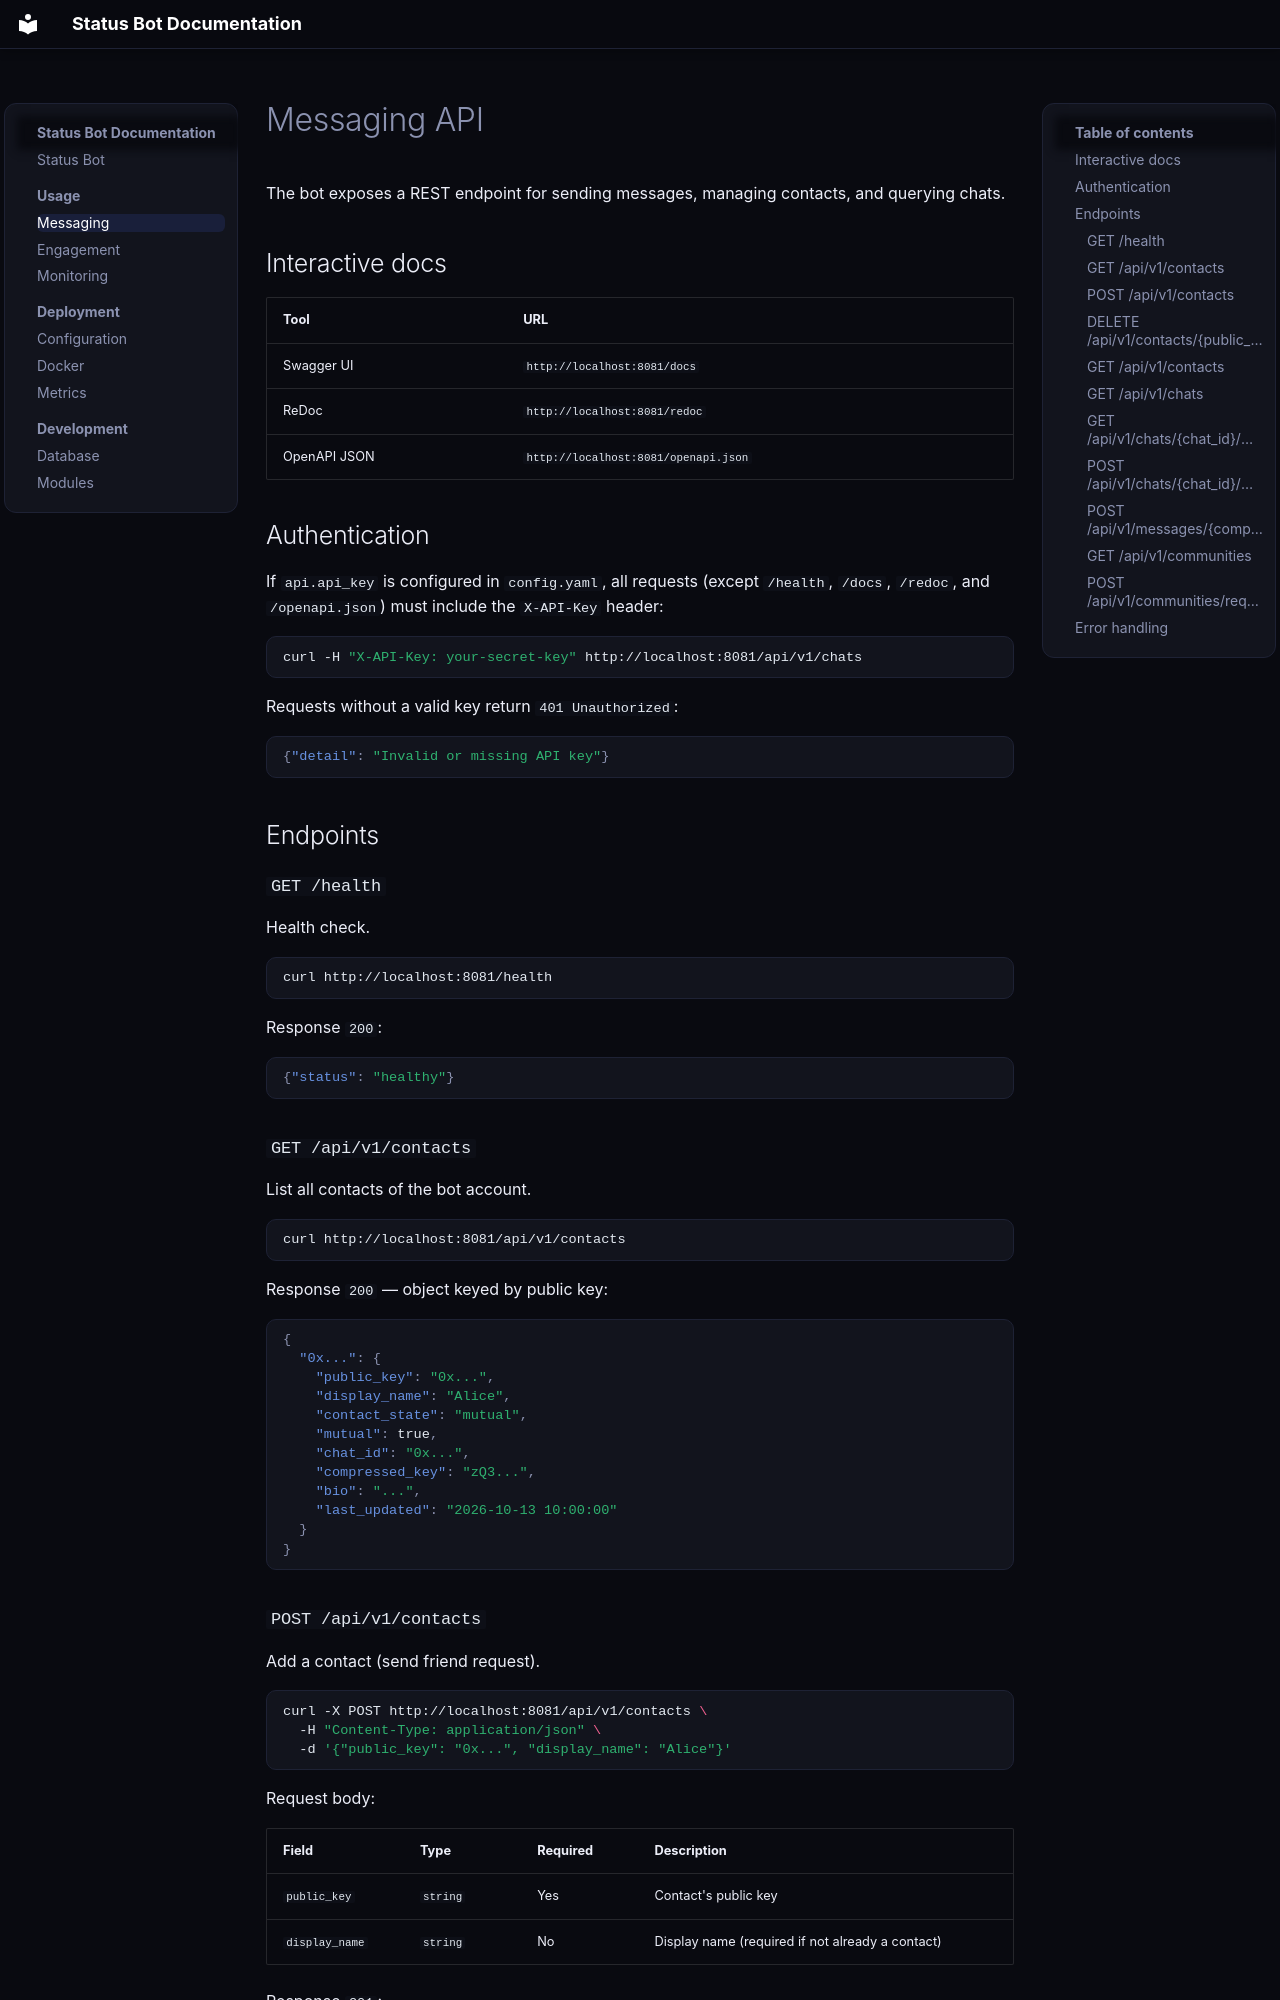

repository: status-im/status-bot · page: usage/messaging/index.html · generator: mkdocs

# Messaging API

The bot exposes a REST endpoint for sending messages, managing contacts, and querying chats.

## Interactive docs

| Tool | URL |
|------|-----|
| Swagger UI | `http://localhost:8081/docs` |
| ReDoc | `http://localhost:8081/redoc` |
| OpenAPI JSON | `http://localhost:8081/openapi.json` |

## Authentication

If `api.api_key` is configured in `config.yaml`, all requests (except `/health`, `/docs`, `/redoc`, and `/openapi.json`) must include the `X-API-Key` header:

```bash
curl -H "X-API-Key: your-secret-key" http://localhost:8081/api/v1/chats
```

Requests without a valid key return `401 Unauthorized`:

```json
{"detail": "Invalid or missing API key"}
```

## Endpoints

### `GET /health`

Health check.

```bash
curl http://localhost:8081/health
```

Response `200`:
```json
{"status": "healthy"}
```

### `GET /api/v1/contacts`

List all contacts of the bot account.

```bash
curl http://localhost:8081/api/v1/contacts
```

Response `200` — object keyed by public key:

```json
{
  "0x...": {
    "public_key": "0x...",
    "display_name": "Alice",
    "contact_state": "mutual",
    "mutual": true,
    "chat_id": "0x...",
    "compressed_key": "zQ3...",
    "bio": "...",
    "last_updated": "2026-10-13 10:00:00"
  }
}
```

### `POST /api/v1/contacts`

Add a contact (send friend request).

```bash
curl -X POST http://localhost:8081/api/v1/contacts \
  -H "Content-Type: application/json" \
  -d '{"public_key": "0x...", "display_name": "Alice"}'
```

Request body:

| Field | Type | Required | Description |
|-------|------|----------|-------------|
| `public_key` | `string` | Yes | Contact's public key |
| `display_name` | `string` | No | Display name (required if not already a contact) |

Response `201`:
```json
{"status": "ok"}
```

Error `400` — missing or invalid fields.

### `DELETE /api/v1/contacts/{public_key}`

Remove a contact.

```bash
curl -X DELETE http://localhost:8081/api/v1/contacts/0x...
```

Response `200`:
```json
{"status": "ok"}
```

Error `404` — contact not found or already removed.
